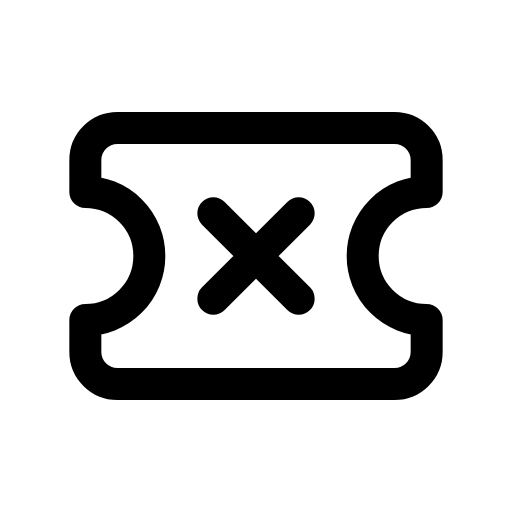
t = 0.00 s
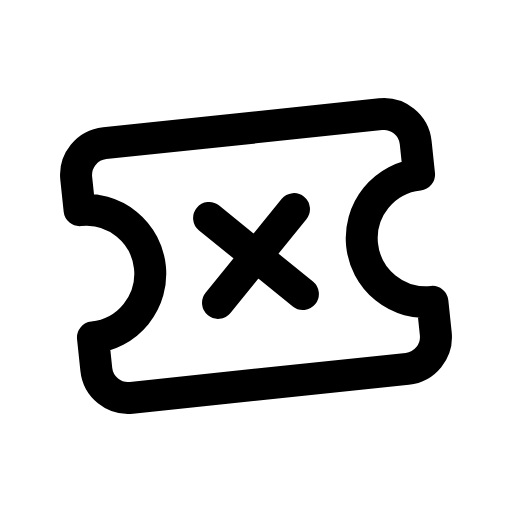
t = 0.14 s
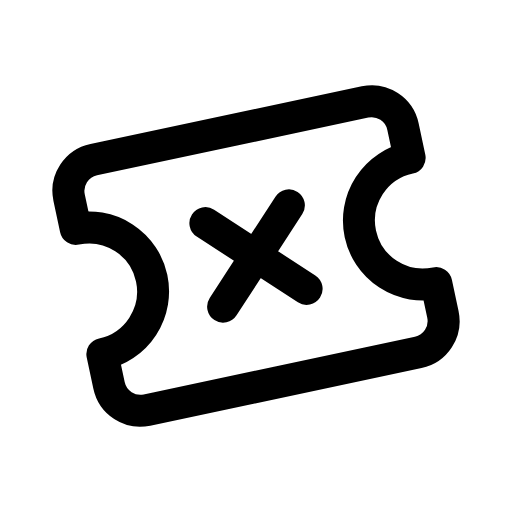
t = 0.28 s
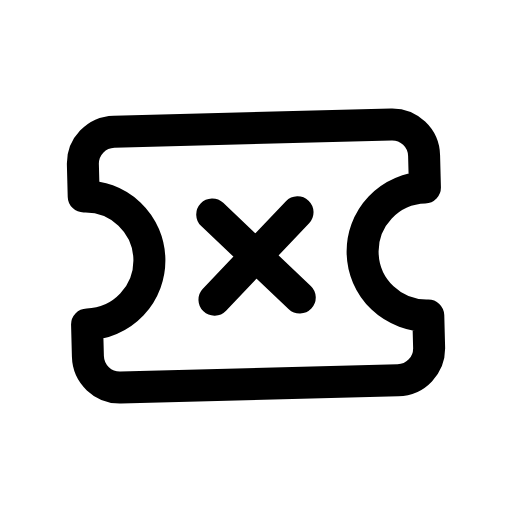
t = 0.42 s
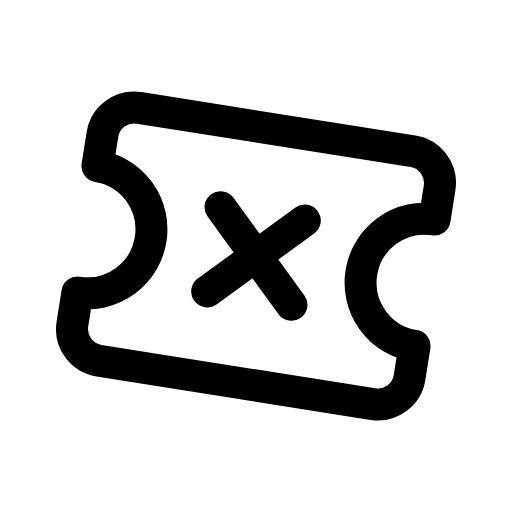
t = 0.56 s
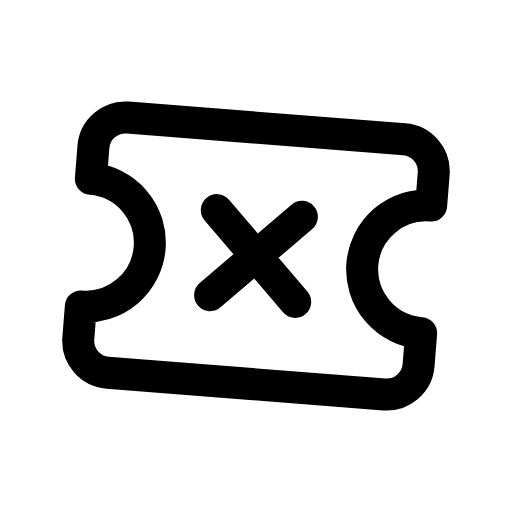
t = 0.68 s

The animated SVG that drew these frames (rendered in a browser with its animation timeline set to each time). Animation: 1 CSS @keyframes rule; one cycle of 0.80 s, repeats indefinitely.

<svg xmlns="http://www.w3.org/2000/svg" viewBox="0 0 24 24" width="24" height="24" class="rd-a-ticket-x" data-rd-animate="hover"><style>.rd-a-ticket-x{overflow:visible}.rd-a-ticket-x *{transform-box:view-box}.rd-a-ticket-x .a{transform-origin:12px 12px}@media (prefers-reduced-motion:no-preference){.rd-a-ticket-x[data-rd-animate="hover"]:hover .a,:hover>.rd-a-ticket-x[data-rd-animate="parent"] .a,.rd-a-ticket-x[data-rd-animate="play"] .a,.rd-a-ticket-x[data-rd-animate="loop"] .a{animation:rd-ticket-x-m calc(0.8s*var(--rd-speed,1)) ease-in-out}.rd-a-ticket-x[data-rd-animate="loop"] *{animation-iteration-count:infinite!important}@keyframes rd-ticket-x-m{0%,100%{rotate:0deg}35%{rotate:-12deg}70%{rotate:9deg}}}</style><g fill="none" stroke="currentColor" stroke-linecap="round" stroke-linejoin="round" stroke-width="1.5"><g class="a"><path d="M4 9V7.5A1.5 1.5 0 0 1 5.5 6h13A1.5 1.5 0 0 1 20 7.5V9a3 3 0 0 0 0 6v1.5a1.5 1.5 0 0 1-1.5 1.5h-13A1.5 1.5 0 0 1 4 16.5V15a3 3 0 0 0 0-6z"/><path d="M10 10l4 4M14 10l-4 4"/></g></g></svg>
